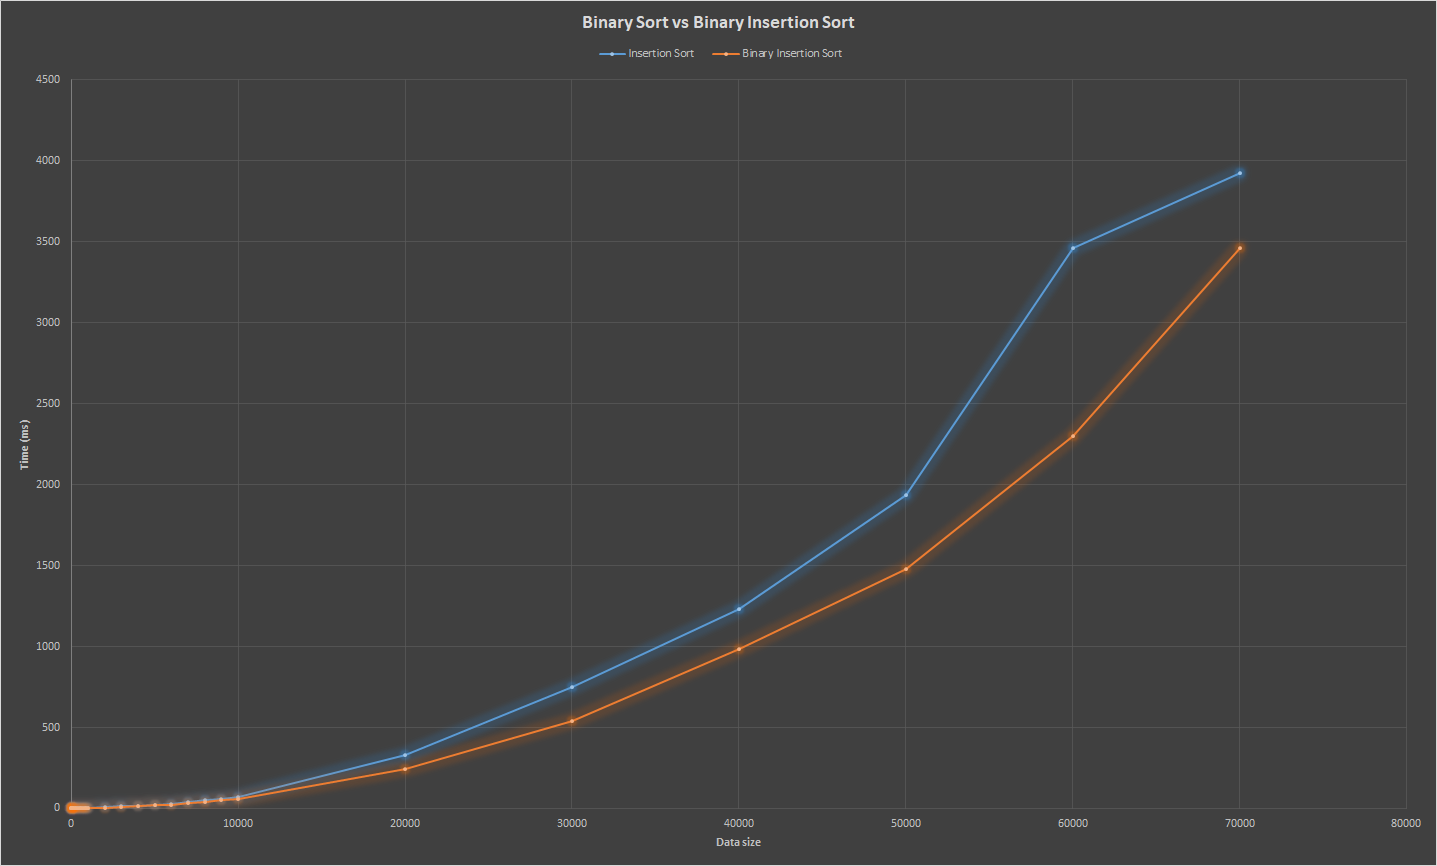

The data file committed next to this chart (first rows):
Data Size, Insertion Sort, Binary Insertion Sort
10, 0, 0
20, 0, 0
30, 0, 0
40, 0, 0
50, 0, 0
60, 0, 0
70, 0, 0
80, 0, 0
90, 0, 0
100, 0, 0
200, 0, 0
300, 0, 0
400, 1, 0
500, 0, 0
600, 0, 1
700, 2, 0
800, 1, 1
900, 1, 2
1000, 2, 1
2000, 6, 4
3000, 12, 11
4000, 14, 15
5000, 24, 21
6000, 28, 22
7000, 37, 33
8000, 49, 39
9000, 60, 51
10000, 73, 58
20000, 327, 244
30000, 747, 542
40000, 1234, 986
50000, 1936, 1476
60000, 3463, 2303
70000, 3924, 3464
